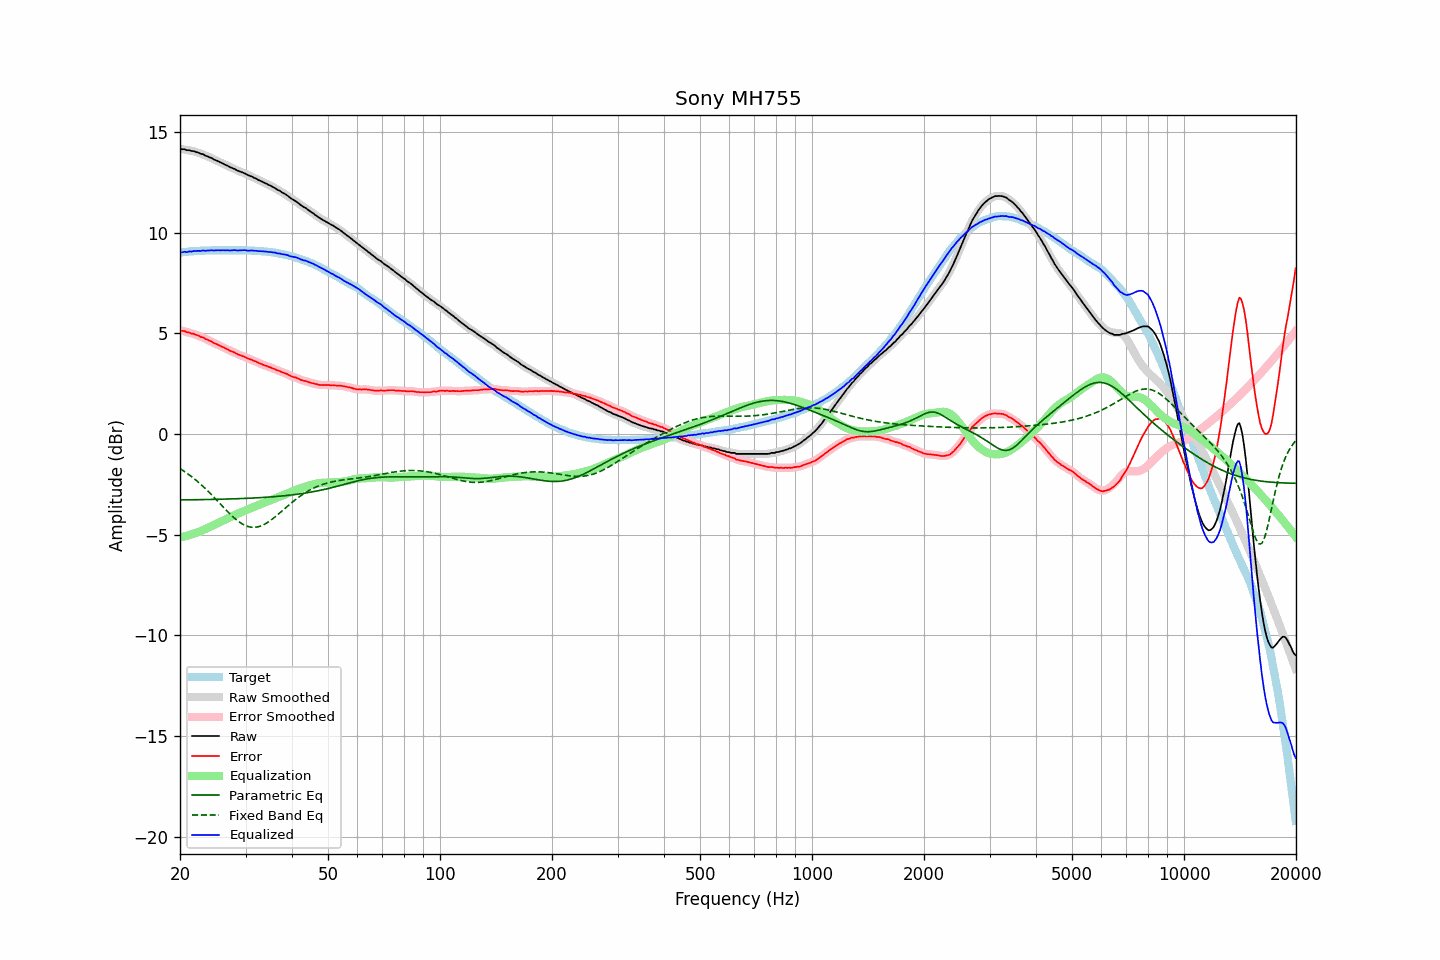

Source data for this figure (header and first rows):
frequency, raw, error, smoothed, error_smoothed, equalization, parametric_eq, fixed_band_eq, equalized_raw, equalized_smoothed, target
20.00, 14.16, 5.15, 14.16, 5.15, -5.15, -3.28, -1.72, 9.01, 9.01, 9.01
20.20, 14.14, 5.12, 14.14, 5.13, -5.13, -3.28, -1.77, 9.01, 9.02, 9.02
20.40, 14.14, 5.11, 14.13, 5.11, -5.11, -3.28, -1.83, 9.03, 9.02, 9.03
20.61, 14.14, 5.10, 14.12, 5.09, -5.09, -3.28, -1.88, 9.05, 9.03, 9.04
20.81, 14.09, 5.05, 14.11, 5.07, -5.07, -3.28, -1.93, 9.02, 9.04, 9.04
21.02, 14.09, 5.04, 14.09, 5.04, -5.05, -3.28, -1.99, 9.04, 9.04, 9.05
21.23, 14.09, 5.03, 14.07, 5.02, -5.02, -3.27, -2.05, 9.07, 9.05, 9.06
21.44, 14.05, 4.98, 14.06, 5.00, -5.00, -3.27, -2.11, 9.05, 9.07, 9.07
21.66, 14.05, 4.98, 14.04, 4.97, -4.97, -3.27, -2.17, 9.07, 9.07, 9.07
21.87, 14.03, 4.95, 14.02, 4.95, -4.95, -3.27, -2.24, 9.08, 9.08, 9.08
22.09, 14.00, 4.92, 14.00, 4.93, -4.92, -3.27, -2.30, 9.08, 9.08, 9.08
22.31, 13.98, 4.89, 13.97, 4.89, -4.89, -3.27, -2.37, 9.09, 9.08, 9.09
22.54, 13.95, 4.86, 13.95, 4.86, -4.86, -3.27, -2.44, 9.09, 9.09, 9.09
22.76, 13.91, 4.81, 13.92, 4.83, -4.82, -3.27, -2.51, 9.08, 9.10, 9.10
22.99, 13.90, 4.80, 13.89, 4.79, -4.79, -3.26, -2.58, 9.11, 9.10, 9.10
23.22, 13.86, 4.76, 13.85, 4.75, -4.75, -3.26, -2.66, 9.10, 9.10, 9.10
23.45, 13.81, 4.70, 13.82, 4.72, -4.72, -3.26, -2.73, 9.09, 9.10, 9.11
23.69, 13.79, 4.68, 13.78, 4.68, -4.68, -3.26, -2.81, 9.11, 9.10, 9.11
23.92, 13.75, 4.64, 13.75, 4.64, -4.64, -3.26, -2.89, 9.11, 9.11, 9.11
24.16, 13.72, 4.61, 13.72, 4.61, -4.60, -3.26, -2.97, 9.12, 9.12, 9.11
24.40, 13.69, 4.57, 13.68, 4.56, -4.56, -3.25, -3.05, 9.12, 9.11, 9.12
24.65, 13.63, 4.51, 13.64, 4.52, -4.52, -3.25, -3.13, 9.10, 9.11, 9.12
24.89, 13.60, 4.48, 13.60, 4.48, -4.49, -3.25, -3.22, 9.11, 9.11, 9.12
25.14, 13.57, 4.45, 13.56, 4.45, -4.45, -3.25, -3.30, 9.12, 9.11, 9.12
25.39, 13.53, 4.41, 13.53, 4.41, -4.41, -3.25, -3.39, 9.12, 9.12, 9.12
25.65, 13.49, 4.37, 13.49, 4.37, -4.37, -3.24, -3.47, 9.12, 9.12, 9.12
25.91, 13.45, 4.33, 13.45, 4.33, -4.33, -3.24, -3.56, 9.12, 9.12, 9.12
26.16, 13.42, 4.30, 13.41, 4.30, -4.29, -3.24, -3.64, 9.12, 9.12, 9.12
26.43, 13.37, 4.25, 13.37, 4.26, -4.26, -3.24, -3.73, 9.11, 9.12, 9.12
26.69, 13.34, 4.22, 13.33, 4.22, -4.22, -3.24, -3.81, 9.12, 9.12, 9.12
26.96, 13.30, 4.18, 13.29, 4.18, -4.18, -3.23, -3.89, 9.12, 9.11, 9.12
27.23, 13.25, 4.13, 13.26, 4.14, -4.14, -3.23, -3.97, 9.11, 9.11, 9.12
27.50, 13.22, 4.10, 13.22, 4.10, -4.10, -3.23, -4.05, 9.11, 9.12, 9.12
27.77, 13.19, 4.07, 13.19, 4.07, -4.07, -3.23, -4.12, 9.12, 9.12, 9.12
28.05, 13.16, 4.04, 13.15, 4.03, -4.03, -3.22, -4.19, 9.13, 9.12, 9.12
28.33, 13.11, 3.99, 13.11, 3.99, -3.99, -3.22, -4.26, 9.11, 9.12, 9.12
28.62, 13.07, 3.95, 13.07, 3.96, -3.96, -3.22, -4.32, 9.11, 9.11, 9.12
28.90, 13.04, 3.92, 13.04, 3.92, -3.93, -3.21, -4.38, 9.11, 9.11, 9.12
29.19, 13.01, 3.89, 13.01, 3.89, -3.89, -3.21, -4.44, 9.12, 9.12, 9.12
29.48, 12.98, 3.86, 12.98, 3.86, -3.86, -3.21, -4.48, 9.12, 9.12, 9.12
29.78, 12.95, 3.83, 12.94, 3.83, -3.82, -3.21, -4.53, 9.12, 9.12, 9.12
30.08, 12.91, 3.79, 12.90, 3.79, -3.79, -3.20, -4.56, 9.12, 9.11, 9.12
30.38, 12.86, 3.75, 12.87, 3.75, -3.76, -3.20, -4.59, 9.10, 9.11, 9.11
30.68, 12.83, 3.72, 12.83, 3.72, -3.73, -3.19, -4.61, 9.10, 9.10, 9.11
30.99, 12.80, 3.69, 12.79, 3.69, -3.69, -3.19, -4.63, 9.10, 9.10, 9.11
31.30, 12.77, 3.67, 12.76, 3.66, -3.66, -3.19, -4.64, 9.11, 9.10, 9.10
31.61, 12.72, 3.62, 12.73, 3.63, -3.63, -3.18, -4.64, 9.09, 9.10, 9.10
31.93, 12.69, 3.60, 12.68, 3.60, -3.59, -3.18, -4.63, 9.10, 9.09, 9.09
32.24, 12.65, 3.56, 12.64, 3.56, -3.56, -3.17, -4.62, 9.09, 9.08, 9.09
32.57, 12.60, 3.52, 12.61, 3.53, -3.53, -3.17, -4.60, 9.07, 9.08, 9.08
32.89, 12.57, 3.49, 12.56, 3.49, -3.49, -3.17, -4.58, 9.07, 9.07, 9.08
33.22, 12.53, 3.46, 12.53, 3.46, -3.46, -3.16, -4.55, 9.07, 9.07, 9.07
33.55, 12.49, 3.42, 12.49, 3.43, -3.43, -3.16, -4.51, 9.06, 9.06, 9.07
33.89, 12.45, 3.39, 12.45, 3.39, -3.40, -3.15, -4.47, 9.05, 9.05, 9.06
34.23, 12.42, 3.37, 12.41, 3.37, -3.37, -3.14, -4.42, 9.05, 9.05, 9.05
34.57, 12.37, 3.33, 12.37, 3.34, -3.33, -3.14, -4.37, 9.03, 9.04, 9.04
34.92, 12.34, 3.31, 12.33, 3.31, -3.30, -3.13, -4.32, 9.03, 9.03, 9.03
35.27, 12.30, 3.27, 12.30, 3.28, -3.27, -3.13, -4.26, 9.02, 9.02, 9.03
35.62, 12.25, 3.24, 12.26, 3.25, -3.24, -3.12, -4.20, 9.01, 9.01, 9.01
35.97, 12.22, 3.22, 12.21, 3.21, -3.21, -3.11, -4.13, 9.01, 9.00, 9.00
... 635 more rows
